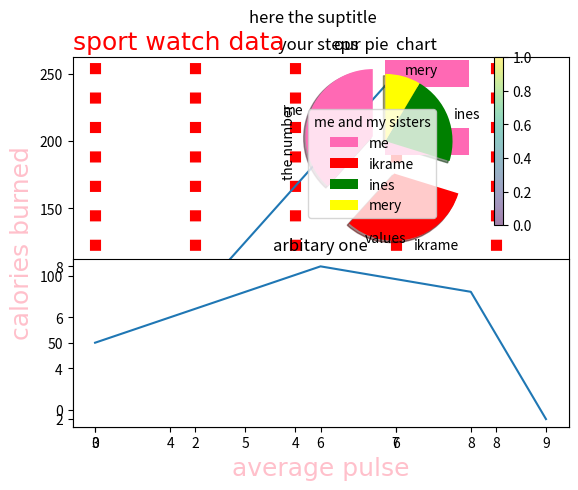

The matplotlib source for this figure:
#!/usr/bin/env python
# coding: utf-8

# In[2]:


## we will import our library 
import matplotlib 
print("the version of our matpltlib is :",matplotlib.__version__)


# In[10]:


import matplotlib.pyplot as plt 
import numpy as np 
## we will plot our first graph together dear 
x_points=np.array([0,6])
y_points = np.array([0,250])

plt.plot(x_points,y_points) #" the plot method by default draw line 
plt.show()


# In[12]:


## if we only need the markers 
import numpy as np 
import matplotlib.pyplot as plt 
x_points = np.array([5,8])
y_points= np.array([6,7])
plt.plot(x_points,y_points,"o")


# In[46]:


###### draw  a line 
import matplotlib.pyplot as plt 
import numpy as np 
x_points = np.array([1,2,6,8]) ## make each point circled 
y_points = np.array([3,8,1,3])
plt.plot(x_points,"*-r",marker = "*",ms=20, mec="r",mfc="hotpink",
        linestyle= "dashed",linewidth=6) #solid line and "*:r" dashed line,## and then the marker side 
                                       # marker edge color , maker facecolor #"inside the edge"
print("that's your plot")
## we can create a label to the plot 
plt.xlabel("the days")
plt.ylabel("your progress")


# and we  can also  have a title 
plt.title("your steps ")
plt.show()


# In[61]:


# we can try to use the font properties 
import matplotlib.pyplot as plt 
import numpy as np 
x = np.array([3,5,7,9])
y = np.array([6,8,3,3])

font1 = {"name":"ihssane","color":"red","size":18}
font2={"name":"ihssane","color":"pink","size":18}
plt.title("sport watch data",fontdict=font1,loc="left") ## center by default
plt.xlabel("average pulse",fontdict=font2)
plt.ylabel("calories burned",fontdict=font2)
plt.plot(x,y)
## we can a grid to our plot by default it's both axis 
plt.grid(axis = "x", color="red",linestyle ="dotted", linewidth=8)
plt.show()


# In[82]:


## subplot method help us to display two plots in one figure 
##plot1
import matplotlib.pyplot as plt 
import numpy as np
plt.suptitle("here the suptitle")
x_points =np.array([3,6,8,9])
y_points=np.array([5,8,7,2])
plt.subplot(2,1,2)      ## the figures are displayed in two rows one columns and the index two  
plt.plot(x_points,y_points)
plt.title("arbitary one")
plt.show()
x_points = np.array([4,7,8])
y_points = np.array([5,7,9])
plt.subplot(2,1,1)
plt.plot(x_points,y_points)
plt.title("just another essay")
## we can ad a super title 

plt.show()


# In[100]:


## we can try the matplotlib scatter  now 
import matplotlib.pyplot as plt 
import numpy as np 
x_values = np.array([5,7,9,7,2,1])
y_values = np.array([4,6,8,9,4,8])
plt.scatter(x_values,y_values,c="hotpink")
x_points = np.array([8,9,5,3,7,4])
y_points = np.array([2,6,8,2,2,4])
plt.scatter(x_points,y_points,c="#88c999")
plt.title("that's my plot")
#well we can do more interesting staffs here 
colors = np.array(["red","brown","hotpink","grey","green","cyan"])
plt.scatter(x_points,y_points,color = colors,cmap="nipy_spectral",s=500,alpha=0.5) ## color bar # the alpha parameter play on the transparence of our points 
plt.colorbar() ## now we have our color bar with our plot
plt.show()


# In[114]:


## we will learn to build bars 
x =np.array(["usa","morocco","german"])
y = np.array([55,77,88])
plt.barh( x,y, height=0.4, color = "hotpink" ) # if we want to plot horizontally height or width
plt.show()


# In[120]:


## then we will move to the histograms 
## we will generate a data 250 values concentrate around 170 and with an standard deviation of 10
x = np.random.normal(170,10,250)
## then we print the values 

print("our histograme is ready ")

plt.xlabel('values')
plt.ylabel("the number")
plt.title("the histograme")
plt.hist(x)
plt.show()
## matplotlib pie chart 


# In[138]:


## matplotlib pie chart 
import numpy as np
import matplotlib.pyplot as plt
x = np.array([18,15,10,4])
labels =np.array(["me","ikrame","ines","mery"])
explode=[0.2,0.5,0,0]
color=np.array(["hotpink","red","green","yellow"])
plt.pie(x,labels=labels,startangle=90,explode=explode,shadow=True,colors=color) ## the angle is by default equal to0
plt.title('our pie  chart')
plt.legend(title="me and my sisters")
plt.show()
print('our  part are equal to',x/sum(x))

